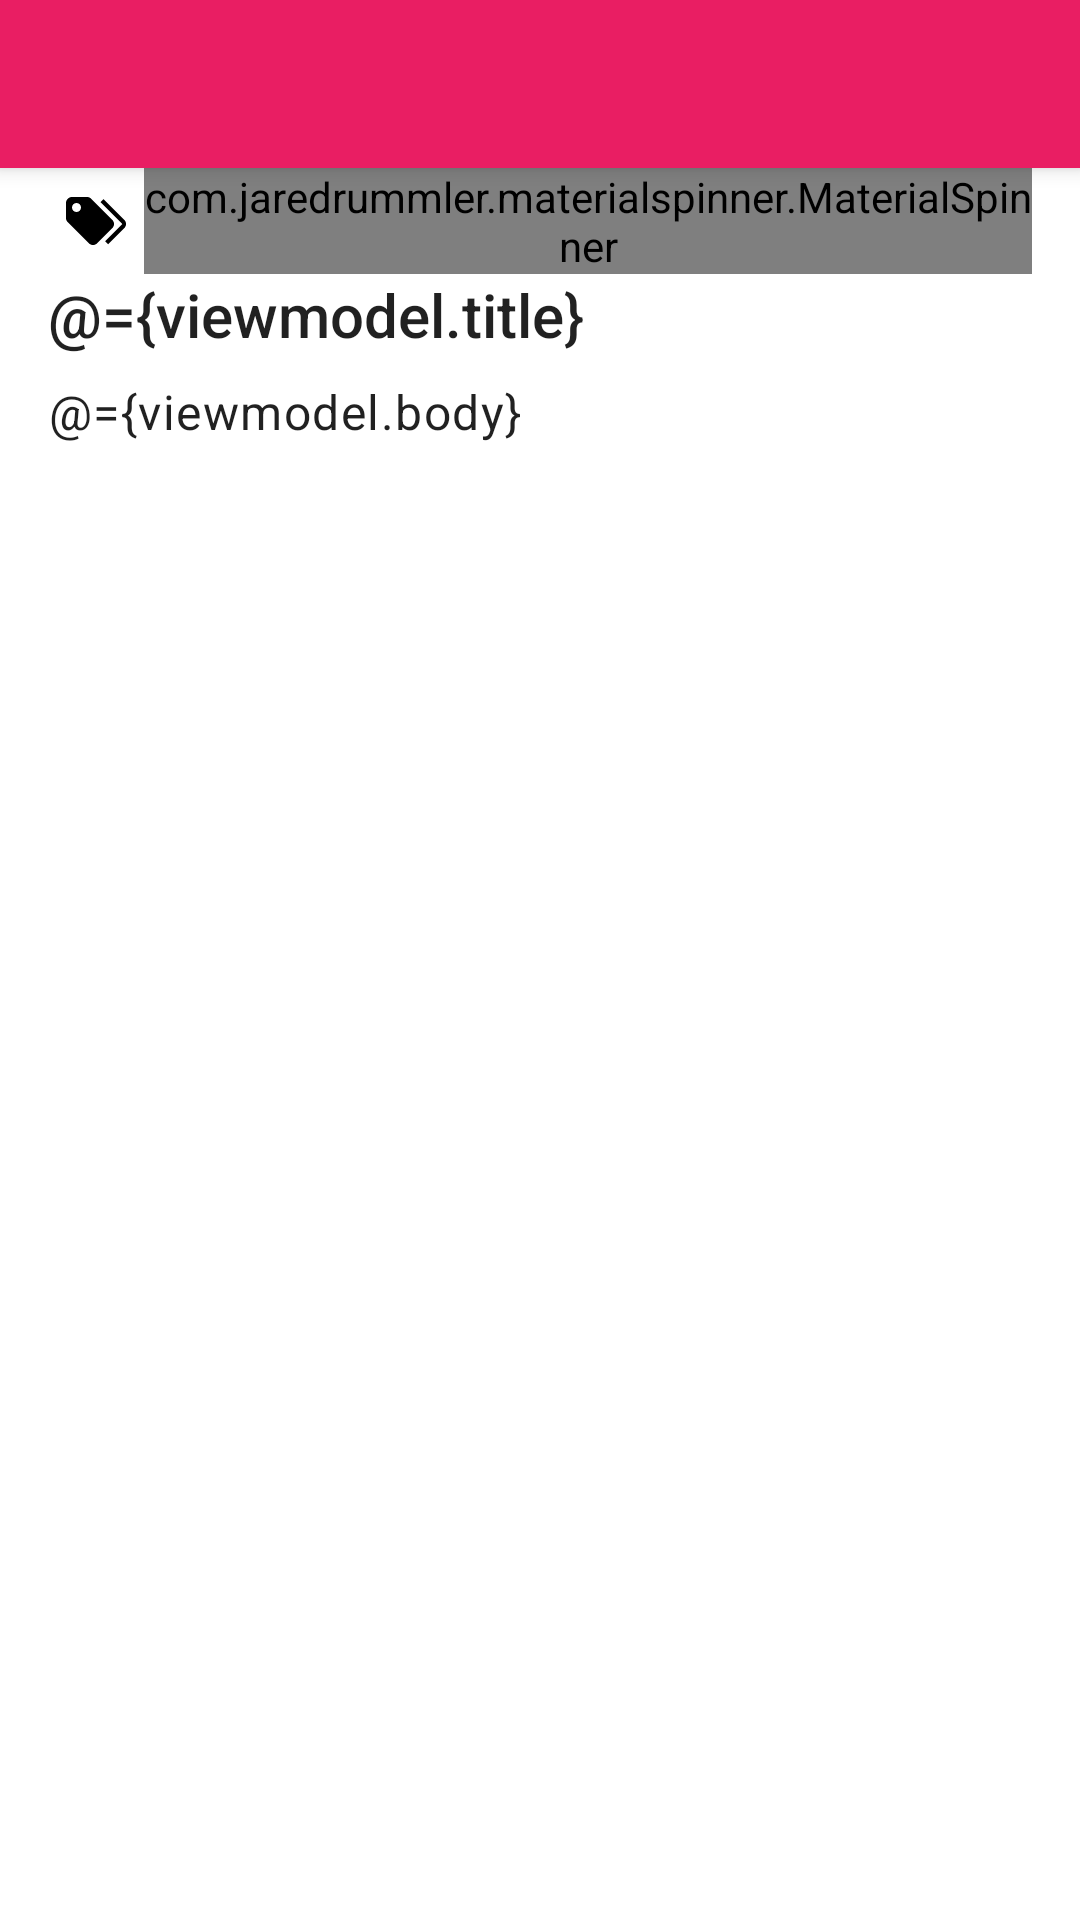

Write the Android layout XML for this screen, with the resource values it uses.
<!-- AndroidManifest.xml: application theme Plaboscope.NoActionBar -->
<!-- res/layout/activity_edit_note.xml -->
<?xml version="1.0" encoding="utf-8"?>
<layout xmlns:android="http://schemas.android.com/apk/res/android"
    xmlns:app="http://schemas.android.com/apk/res-auto"
    xmlns:tools="http://schemas.android.com/tools">

    <data>

        <variable
            name="viewmodel"
            type="com.adeleke.samad.plaboscope.ui.note.edit.EditNoteViewModel" />
    </data>

    <androidx.coordinatorlayout.widget.CoordinatorLayout
        android:id="@+id/birthdayDetailConstraint"
        android:layout_width="match_parent"
        android:layout_height="match_parent"
        android:fitsSystemWindows="true">

        <com.google.android.material.appbar.AppBarLayout
            android:layout_width="match_parent"
            android:layout_height="wrap_content"
            android:fitsSystemWindows="true"
            android:theme="@style/Plaboscope.AppBarOverlay">

            <androidx.appcompat.widget.Toolbar
                android:id="@+id/editNoteToolbar"
                android:layout_width="match_parent"
                android:layout_height="?attr/actionBarSize"
                app:popupTheme="@style/Plaboscope.PopupOverlay" />

        </com.google.android.material.appbar.AppBarLayout>

        <androidx.core.widget.NestedScrollView
            android:layout_width="match_parent"
            android:layout_height="match_parent"
            android:fitsSystemWindows="true"
            android:paddingBottom="32dp"
            app:layout_behavior="@string/appbar_scrolling_view_behavior">

            <LinearLayout
                android:layout_width="match_parent"
                android:layout_height="match_parent"
                android:layout_marginLeft="8dp"
                android:layout_marginRight="8dp"
                android:orientation="vertical"
                tools:context=".ui.note.edit.EditNoteActivity">


                <LinearLayout
                    android:layout_width="match_parent"
                    android:layout_height="wrap_content"
                    android:orientation="vertical"
                    >
                    <LinearLayout
                        android:layout_marginStart="8dp"
                        android:layout_marginEnd="8dp"
                        android:orientation="horizontal"
                        android:layout_width="match_parent"
                        android:layout_height="wrap_content">

                        <ImageView
                            android:layout_width="wrap_content"
                            android:layout_height="wrap_content"
                            style="@style/TagStyle"
                            android:layout_gravity="center"
                            android:layout_margin="4dp"
                            android:src="@drawable/ic_tag" />
                        <com.jaredrummler.materialspinner.MaterialSpinner
                            android:id="@+id/noteTagEdit"
                            tools:text="Cardiology"
                            android:text="@={viewmodel.tag}"
                            android:layout_width="wrap_content"
                            android:layout_height="wrap_content"
                            />
                    </LinearLayout>

                    <EditText
                        android:id="@+id/noteTitleEdit"
                        android:layout_marginStart="8dp"
                        android:layout_width="wrap_content"
                        android:layout_height="wrap_content"
                        android:background="@null"
                        android:hint="@string/note_title_hint"
                        android:text="@={viewmodel.title}"
                        android:textAppearance="@style/TextAppearance.AppCompat.Title"
                        tools:text="Sample Title" />

                </LinearLayout>


                <EditText
                    android:id="@+id/noteBodyEdit"
                    android:layout_width="match_parent"
                    android:layout_height="match_parent"
                    android:layout_margin="8dp"
                    android:background="@null"
                    android:hint="@string/note_body_hint"
                    android:text="@={viewmodel.body}"
                    android:textAppearance="@style/TextAppearance.MaterialComponents.Body1"
                    tools:text="@string/sample_question_body" />


            </LinearLayout>

        </androidx.core.widget.NestedScrollView>

    </androidx.coordinatorlayout.widget.CoordinatorLayout>

</layout>
<!-- resources referenced by this layout -->
<resources>
  <!-- drawable ic_tag (drawable) -->
  <vector xmlns:android="http://schemas.android.com/apk/res/android"
      android:width="24dp"
      android:height="24dp"
      android:viewportWidth="24"
      android:viewportHeight="24">
    <path
        android:fillColor="#FF000000"
        android:pathData="M5.5,9A1.5,1.5 0,0 0,7 7.5A1.5,1.5 0,0 0,5.5 6A1.5,1.5 0,0 0,4 7.5A1.5,1.5 0,0 0,5.5 9M17.41,11.58C17.77,11.94 18,12.44 18,13C18,13.55 17.78,14.05 17.41,14.41L12.41,19.41C12.05,19.77 11.55,20 11,20C10.45,20 9.95,19.78 9.58,19.41L2.59,12.42C2.22,12.05 2,11.55 2,11V6C2,4.89 2.89,4 4,4H9C9.55,4 10.05,4.22 10.41,4.58L17.41,11.58M13.54,5.71L14.54,4.71L21.41,11.58C21.78,11.94 22,12.45 22,13C22,13.55 21.78,14.05 21.42,14.41L16.04,19.79L15.04,18.79L20.75,13L13.54,5.71Z"/>
  </vector>
  <style name="Plaboscope.AppBarOverlay" parent="ThemeOverlay.AppCompat.Dark" />
  <style name="Plaboscope.PopupOverlay" parent="ThemeOverlay.AppCompat.DayNight" />
  <style name="TagStyle">
      </style>
  <style name="Plaboscope.NoActionBar">
          <item name="windowNoTitle">true</item>
          <item name="windowActionBar">false</item>
      </style>
</resources>
